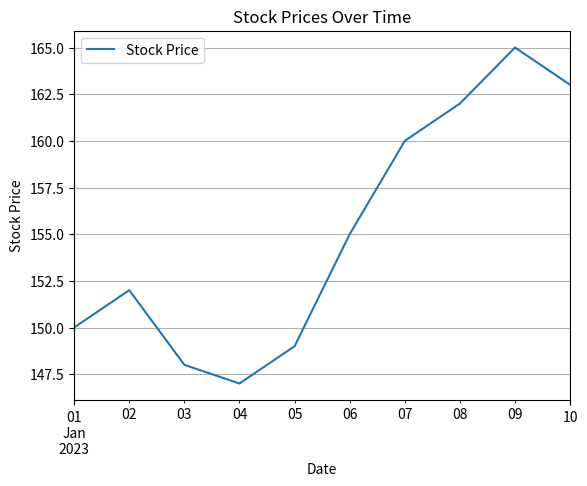

Here is the Python script that generated this plot: (Note: this script raises an exception after producing the figure.)
!pip install pandas matplotlib

# Step 1: Importing the Necessary Libraries
import pandas as pd
import matplotlib.pyplot as plt

# Example DataFrame with stock prices over time
data = {
    'Date': pd.date_range(start='2023-01-01', periods=10, freq='D'),
    'Stock Price': [150, 152, 148, 147, 149, 155, 160, 162, 165, 163]
}
df = pd.DataFrame(data)

# Plotting the stock prices over time
df.plot(x='Date', y='Stock Price', kind='line', title='Stock Prices Over Time')
plt.xlabel('Date')
plt.ylabel('Stock Price')
plt.grid(True)
plt.show()

# Example DataFrame with stock prices over time
df.plot(x='Date', y='Stock Price', kind='bar', title='Stock Prices Over Time')
plt.xlabel('Date')
plt.ylabel('Stock Price')
plt.grid(True)
plt.show()

# Plotting the distribution of stock prices
df['Stock Price'].plot(kind='hist', title='Distribution of Stock Prices', bins=5)
plt.xlabel('Stock Price')
plt.ylabel('Frequency')
plt.grid(True)
plt.show()

!pip install yfinance

import yfinance as yf

# Downloading historical stock data for Google (GOOGL)
ticker = 'GOOGL'
stock_data = yf.download(ticker, start='2020-01-01', end='2024-08-19')

# Displaying the first few rows of the DataFrame
print("First few rows of the Google stock market data:")
print(stock_data.head())

# Plotting the stock prices over time
stock_data['Adj Close'].plot(title='Google Stock Prices Over Time')
plt.xlabel('Date')
plt.ylabel('Adjusted Close Price')
plt.grid(True)
plt.show()

# Adding a 30-day moving average
stock_data['30 Day MA'] = stock_data['Adj Close'].rolling(window=30).mean()

# Plotting the adjusted close price and the moving average
stock_data[['Adj Close', '30 Day MA']].plot(title='Google Stock Prices with 30-Day Moving Average')
plt.xlabel('Date')
plt.ylabel('Price')
plt.grid(True)
plt.show()